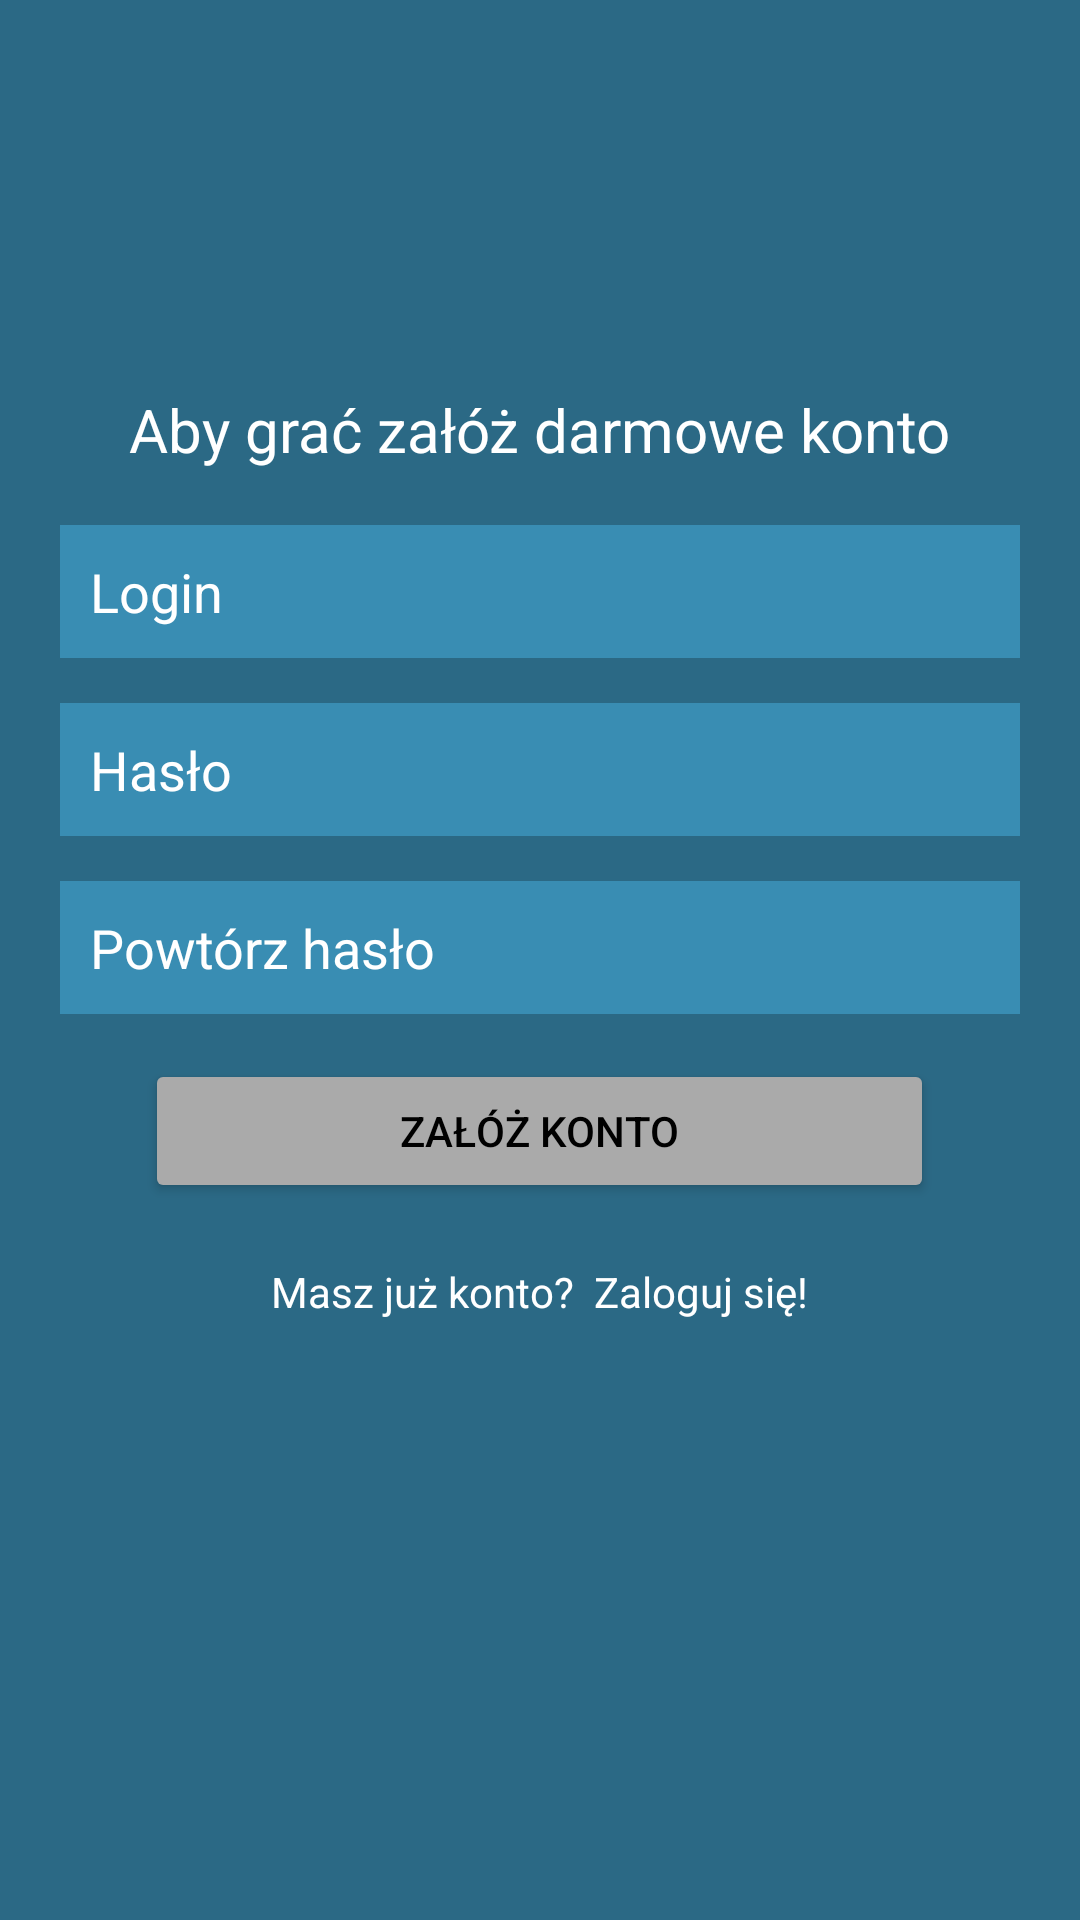

Layout XML and referenced resources for this Android screen:
<!-- AndroidManifest.xml: application theme Theme.Multiplayer_tic_tac_toe -->
<!-- res/layout/activity_register.xml -->
<?xml version="1.0" encoding="utf-8"?>
<androidx.constraintlayout.widget.ConstraintLayout xmlns:android="http://schemas.android.com/apk/res/android"
    xmlns:app="http://schemas.android.com/apk/res-auto"
    xmlns:tools="http://schemas.android.com/tools"
    android:layout_width="match_parent"
    android:layout_height="match_parent"
    android:background="#2B6985"
    tools:context=".MainActivity">

    <TextView
        android:id="@+id/textView3"
        android:layout_width="wrap_content"
        android:layout_height="wrap_content"
        android:layout_marginTop="52dp"
        android:text="Aby grać załóż darmowe konto"
        android:textColor="@color/white"
        android:textSize="20dp"
        app:layout_constraintBottom_toTopOf="@+id/linearLayout"
        app:layout_constraintEnd_toEndOf="parent"
        app:layout_constraintStart_toStartOf="parent"
        app:layout_constraintTop_toTopOf="parent"
        app:layout_constraintVertical_bias="0.809" />

    <LinearLayout
        android:id="@+id/linearLayout"
        android:layout_width="match_parent"
        android:layout_height="290dp"
        android:layout_margin="20dp"
        android:gravity="center|top"
        android:orientation="vertical"
        app:layout_constraintBottom_toBottomOf="parent"
        app:layout_constraintEnd_toEndOf="parent"
        app:layout_constraintStart_toStartOf="parent"
        app:layout_constraintTop_toTopOf="parent">

        <EditText
            android:id="@+id/logR"
            android:layout_width="match_parent"
            android:layout_height="wrap_content"
            android:background="#398DB3"
            android:ems="10"
            android:hint="Login"
            android:inputType="textPersonName"
            android:padding="10dp"
            android:textColor="@color/white"
            android:textColorHint="#FFFFFF" />

        <Space
            android:layout_width="match_parent"
            android:layout_height="15dp" />

        <EditText
            android:id="@+id/pasR"
            android:layout_width="match_parent"
            android:layout_height="wrap_content"
            android:background="#398DB3"
            android:ems="10"
            android:hint="Hasło"
            android:inputType="textPassword"
            android:padding="10dp"
            android:shadowRadius="10"
            android:textColor="@color/white"
            android:textColorHint="#FFFFFF" />

        <Space
            android:layout_width="match_parent"
            android:layout_height="15dp" />

        <EditText
            android:id="@+id/pasR2"
            android:layout_width="match_parent"
            android:layout_height="wrap_content"
            android:background="#398DB3"
            android:ems="10"
            android:hint="Powtórz hasło"
            android:inputType="textPassword"
            android:padding="10dp"
            android:shadowRadius="10"
            android:textColor="@color/white"
            android:textColorHint="#FFFFFF" />

        <Space
            android:layout_width="match_parent"
            android:layout_height="15dp" />

        <Button
            android:id="@+id/regB"
            android:layout_width="263dp"
            android:layout_height="wrap_content"
            android:backgroundTint="#aaa"
            android:fontFamily="sans-serif-medium"
            android:text="Załóż konto"
            android:textColor="#000000" />

        <Space
            android:layout_width="match_parent"
            android:layout_height="20dp" />

        <TextView
            android:id="@+id/logA"
            android:layout_width="wrap_content"
            android:layout_height="wrap_content"
            android:text="Masz już konto?  Zaloguj się!"
            android:textColor="@color/white" />

    </LinearLayout>

</androidx.constraintlayout.widget.ConstraintLayout>
<!-- resources referenced by this layout -->
<resources>
  <style name="Theme.Multiplayer_tic_tac_toe" parent="Theme.MaterialComponents.DayNight.DarkActionBar">
          
          <item name="colorPrimary">@color/purple_500</item>
          <item name="colorPrimaryVariant">@color/purple_700</item>
          <item name="colorOnPrimary">@color/white</item>
          
          <item name="colorSecondary">@color/teal_200</item>
          <item name="colorSecondaryVariant">@color/teal_700</item>
          <item name="colorOnSecondary">@color/black</item>
          
          <item name="android:statusBarColor">?attr/colorPrimaryVariant</item>
          
      </style>
  <!-- not gathered from this repository: default colours our renderer supplied (Android Studio template values) -->
  <color name="purple_500">#FF6200EE</color>
  <color name="purple_700">#FF3700B3</color>
  <color name="teal_200">#FF03DAC5</color>
  <color name="teal_700">#FF018786</color>
  <color name="black">#FF000000</color>
  <color name="white">#FFFFFFFF</color>
</resources>
